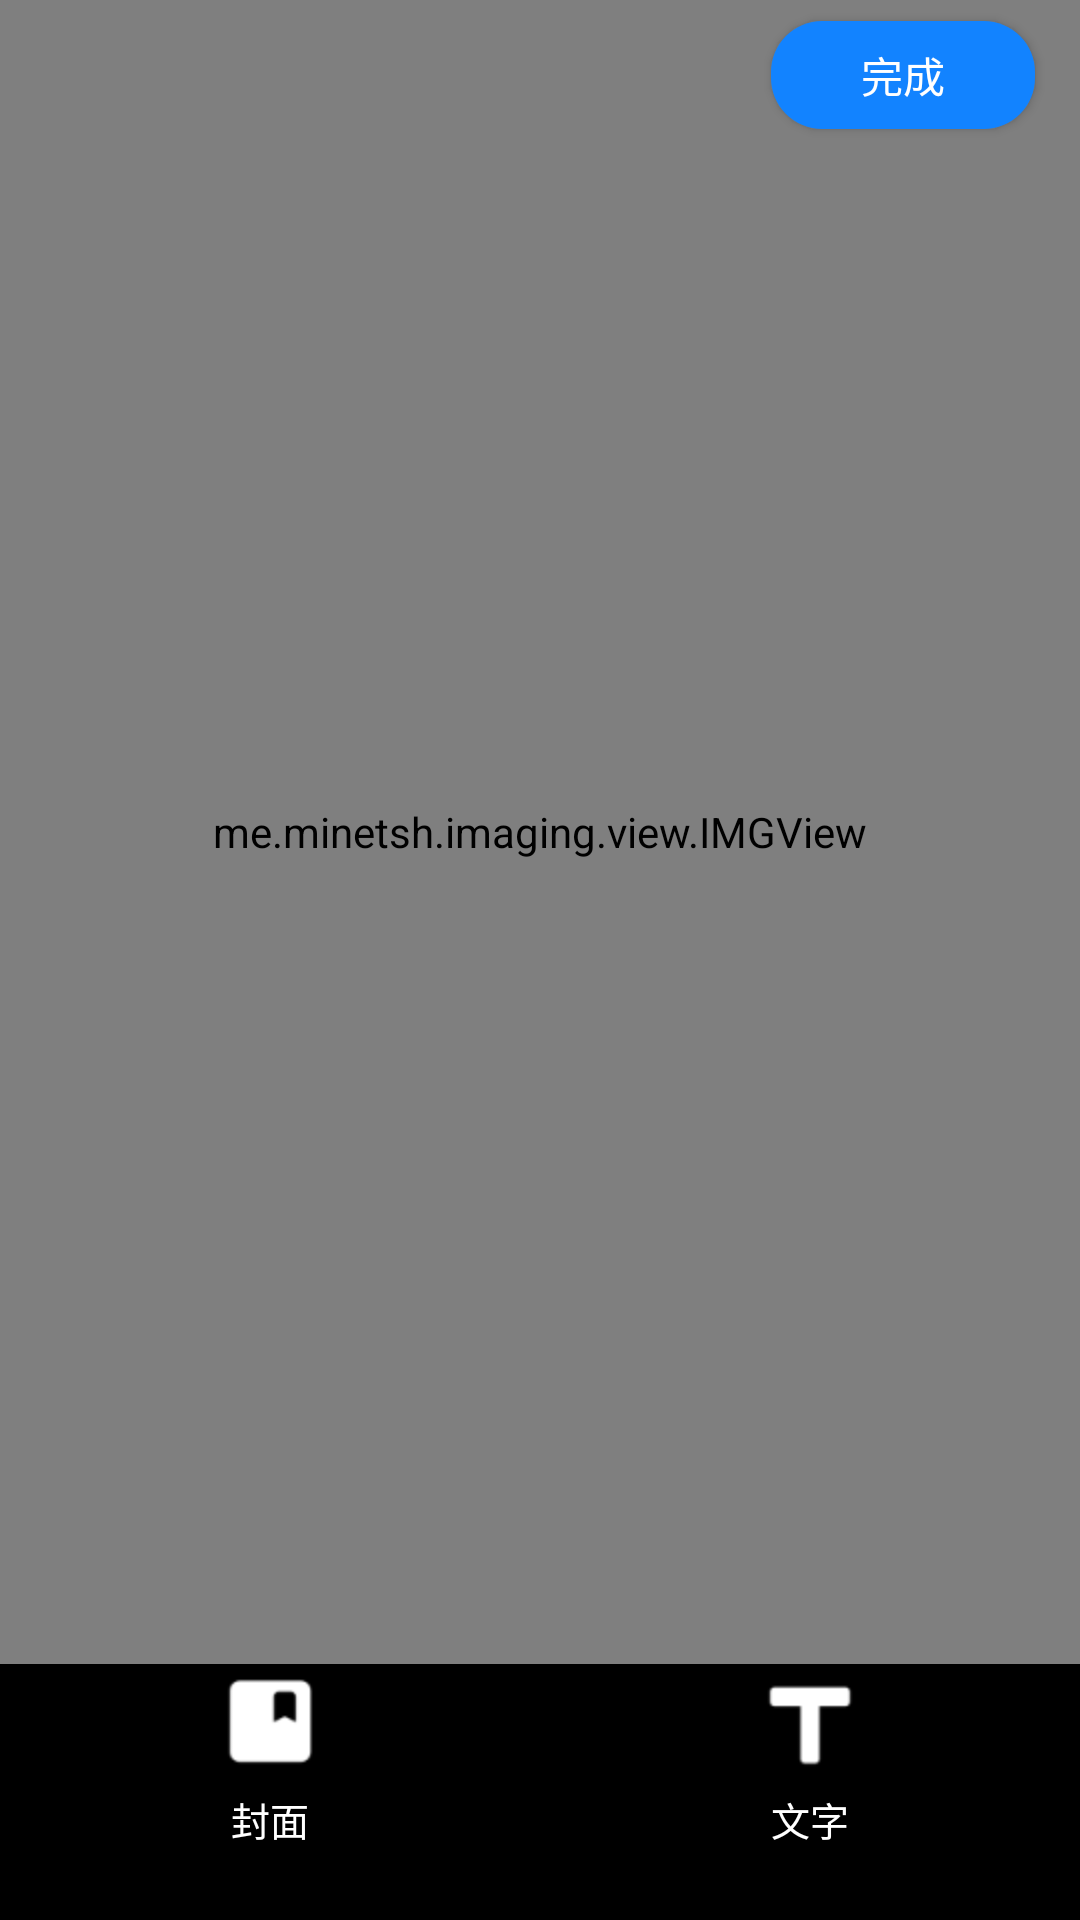

Here is an Android app screen rendered from its layout file. Give the layout XML and the strings, colors and styles it references.
<!-- AndroidManifest.xml: application theme Theme.BottomPopupDemo -->
<!-- res/layout/activity_main.xml -->
<?xml version="1.0" encoding="utf-8"?>
<RelativeLayout xmlns:android="http://schemas.android.com/apk/res/android"
    xmlns:tools="http://schemas.android.com/tools"
    android:id="@+id/root_layout"
    android:layout_width="match_parent"
    android:layout_height="match_parent"
    android:background="@color/black">


    <me.minetsh.imaging.view.IMGView
        android:id="@+id/image_edit_layout"
        android:layout_width="match_parent"
        android:layout_height="match_parent"
        android:layout_above="@+id/ll_bottom_view"
        android:background="#000" />



    <FrameLayout
        android:id="@+id/title_layout"
        android:layout_width="match_parent"
        android:layout_height="50dp">

        <ImageView
            android:id="@+id/back"
            android:layout_width="wrap_content"
            android:layout_height="wrap_content"
            android:layout_gravity="center_vertical"
            android:layout_marginStart="15dp"
            android:src="@drawable/back_icon" />

        <Button
            android:id="@+id/btn_finish"
            android:layout_width="wrap_content"
            android:layout_height="36dp"
            android:layout_gravity="end|center_vertical"
            android:layout_marginEnd="15dp"
            android:background="@drawable/export_btn_bg"
            android:text="完成"
            android:textColor="@color/white"
            android:textSize="14sp" />
    </FrameLayout>




    <LinearLayout
        android:id="@+id/ll_bottom_view"
        android:layout_width="match_parent"
        android:layout_height="wrap_content"
        android:layout_alignParentBottom="true"
        android:background="@color/black"
        android:orientation="horizontal"
        android:paddingBottom="24dp">

        <TextView
            android:id="@+id/tv_edit_video_cover"
            android:layout_width="0dp"
            android:layout_height="wrap_content"
            android:layout_alignParentStart="true"
            android:layout_weight="1"
            android:drawableTop="@mipmap/icon_cover"
            android:drawablePadding="2dp"
            android:gravity="center"
            android:text="@string/tab_cover"
            android:textColor="@color/white"
            android:textSize="13sp" />


        <TextView
            android:id="@+id/gif_sticker_btn"
            android:layout_width="0dp"
            android:layout_height="wrap_content"
            android:layout_weight="1"
            android:drawableTop="@mipmap/icon_edit_video_text"
            android:drawablePadding="2dp"
            android:gravity="center"
            android:text="@string/tab_text"
            android:textColor="@color/white"
            android:textSize="13sp" />
    </LinearLayout>
    

</RelativeLayout>
<!-- resources referenced by this layout -->
<resources>
  <color name="black">#FF000000</color>
  <color name="white">#FFFFFFFF</color>
  <!-- drawable export_btn_bg (drawable) -->
  <?xml version="1.0" encoding="utf-8"?>
  <shape xmlns:android="http://schemas.android.com/apk/res/android"
      android:shape="rectangle">
      <corners android:radius="17dp"/>
      <solid android:color="@color/color_1283ff"/>
  
  </shape>
  <!-- mipmap icon_cover: png bitmap (mipmap-hdpi, 1524 bytes) -->
  <!-- mipmap icon_edit_video_text: png bitmap (mipmap-hdpi, 1332 bytes) -->
  <string name="tab_cover">封面</string>
  <string name="tab_text">文字</string>
  <style name="Theme.BottomPopupDemo" parent="Theme.MaterialComponents.DayNight.DarkActionBar">
          
          <item name="colorPrimary">@color/purple_500</item>
          <item name="colorPrimaryVariant">@color/purple_700</item>
          <item name="colorOnPrimary">@color/white</item>
          
          <item name="colorSecondary">@color/teal_200</item>
          <item name="colorSecondaryVariant">@color/teal_700</item>
          <item name="colorOnSecondary">@color/black</item>
          
          <item name="android:statusBarColor" tools:targetApi="l">?attr/colorPrimaryVariant</item>
          
      </style>
  <color name="color_1283ff">#1283ff</color>
  <color name="purple_500">#FF6200EE</color>
  <color name="purple_700">#FF3700B3</color>
  <color name="teal_200">#FF03DAC5</color>
  <color name="teal_700">#FF018786</color>
</resources>
